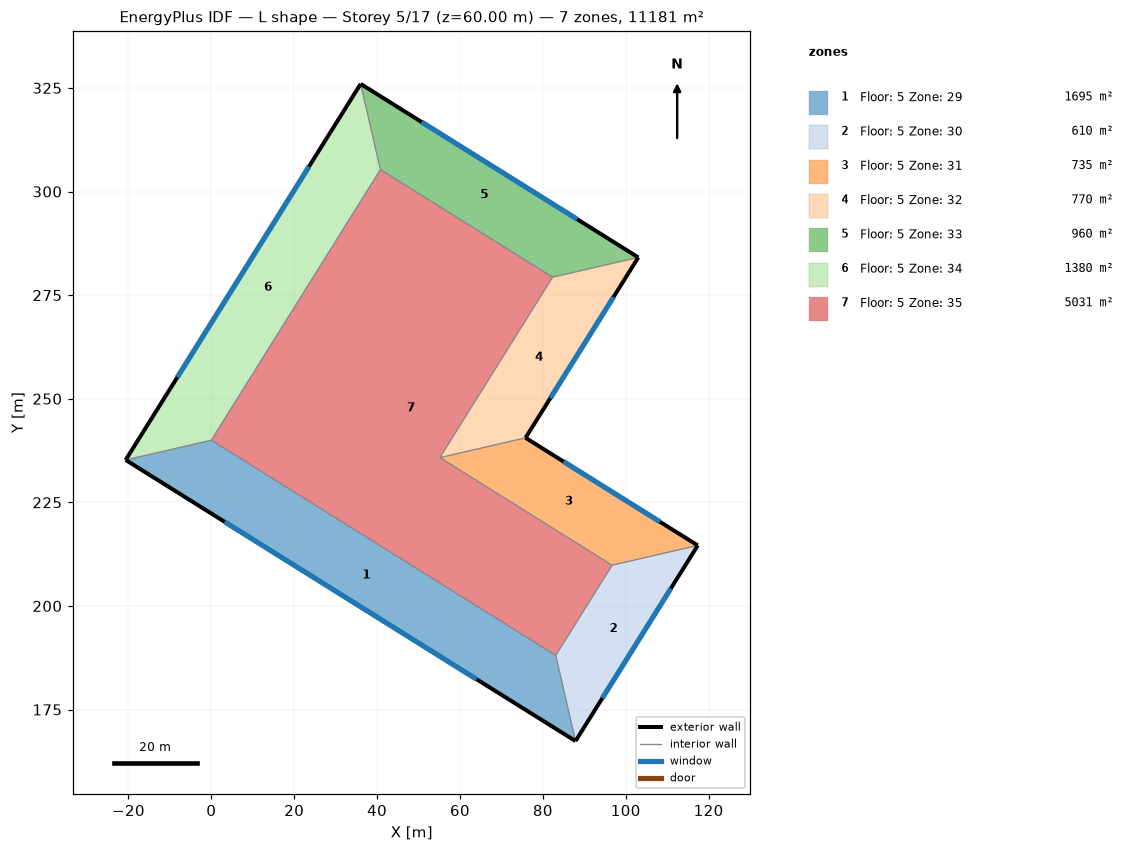
=== STOREY PLAN SPEC (per zone: floor XY polygon, exterior-wall plan segments, windows/doors) ===
zone 1: Floor: 5 Zone: 29  (1695.0 m²)
  floor: (-20.67, 235.23) (0.00, 240.00) (83.11, 188.07) (87.88, 167.40)
  exterior wall: (-20.67, 235.23) – (87.88, 167.40)  [128.0 m]
    window: (3.21, 220.31) – (64.00, 182.32)  [602.1 m²]
  interior walls: 2
zone 2: Floor: 5 Zone: 30  (610.0 m²)
  floor: (87.88, 167.40) (83.11, 188.07) (96.71, 209.83) (117.38, 214.61)
  exterior wall: (87.88, 167.40) – (117.38, 214.61)  [55.7 m]
    window: (94.37, 177.78) – (110.89, 204.22)  [261.9 m²]
  interior walls: 2
zone 3: Floor: 5 Zone: 31  (735.0 m²)
  floor: (117.38, 214.61) (96.71, 209.83) (55.16, 235.80) (75.83, 240.57)
  exterior wall: (117.38, 214.61) – (75.83, 240.57)  [49.0 m]
    window: (108.24, 220.32) – (84.97, 234.86)  [230.5 m²]
  interior walls: 2
zone 4: Floor: 5 Zone: 32  (770.0 m²)
  floor: (75.83, 240.57) (55.16, 235.80) (82.36, 279.33) (103.03, 284.11)
  exterior wall: (75.83, 240.57) – (103.03, 284.11)  [51.3 m]
    window: (81.81, 250.15) – (97.04, 274.53)  [241.5 m²]
  interior walls: 2
zone 5: Floor: 5 Zone: 33  (960.0 m²)
  floor: (103.03, 284.11) (82.36, 279.33) (40.80, 305.30) (36.03, 325.97)
  exterior wall: (103.03, 284.11) – (36.03, 325.97)  [79.0 m]
    window: (88.29, 293.32) – (50.77, 316.76)  [371.6 m²]
  interior walls: 2
zone 6: Floor: 5 Zone: 34  (1380.0 m²)
  floor: (36.03, 325.97) (40.80, 305.30) (0.00, 240.00) (-20.67, 235.23)
  exterior wall: (36.03, 325.97) – (-20.67, 235.23)  [107.0 m]
    window: (23.56, 306.01) – (-8.20, 255.19)  [503.3 m²]
  interior walls: 2
zone 7: Floor: 5 Zone: 35  (5030.7 m²)
  floor: (40.80, 305.30) (82.36, 279.33) (55.16, 235.80) (96.71, 209.83) (83.11, 188.07) (0.00, 240.00)

=== DERIVED (storey summary) ===
Building: L shape
Storey: 5 of 17  (floor level z = 60.00 m)
Storey gross floor area: 11180.7 m²
Zones on this storey: 7
  - Floor: 5 Zone: 29: floor 1695.0 m²; exterior wall 128.0 m (1920.0 m²); 1 window(s) 602.1 m²; WWR 31.4%
  - Floor: 5 Zone: 30: floor 610.0 m²; exterior wall 55.7 m (835.0 m²); 1 window(s) 261.9 m²; WWR 31.4%
  - Floor: 5 Zone: 31: floor 735.0 m²; exterior wall 49.0 m (735.0 m²); 1 window(s) 230.5 m²; WWR 31.4%
  - Floor: 5 Zone: 32: floor 770.0 m²; exterior wall 51.3 m (770.0 m²); 1 window(s) 241.5 m²; WWR 31.4%
  - Floor: 5 Zone: 33: floor 960.0 m²; exterior wall 79.0 m (1185.0 m²); 1 window(s) 371.6 m²; WWR 31.4%
  - Floor: 5 Zone: 34: floor 1380.0 m²; exterior wall 107.0 m (1605.0 m²); 1 window(s) 503.3 m²; WWR 31.4%
  - Floor: 5 Zone: 35: floor 5030.7 m²
Zone adjacency: (none detected)